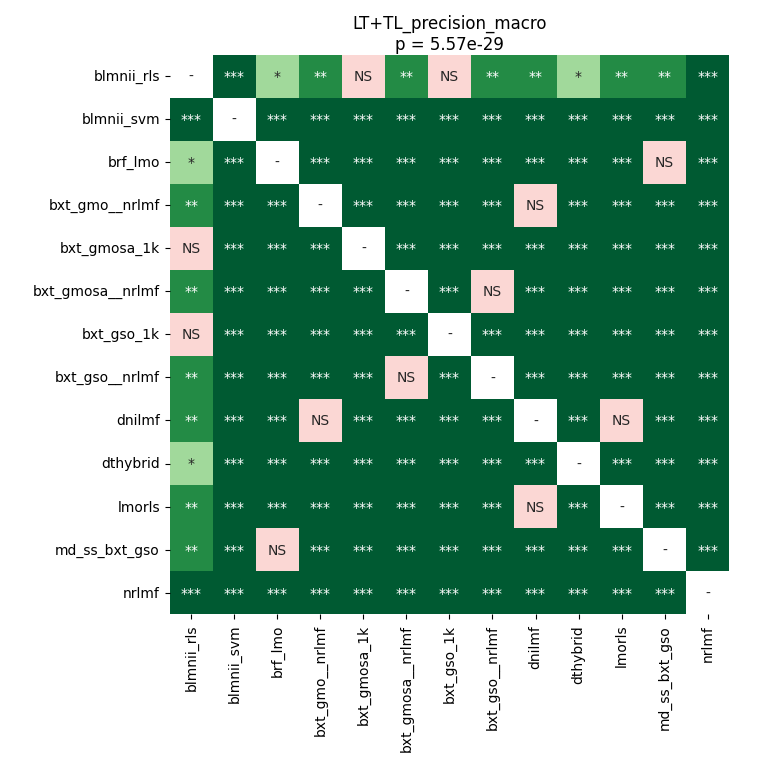

Values plotted in this chart, from the file beside it:
	blmnii_rls	blmnii_svm	brf_lmo	bxt_gmo__nrlmf	bxt_gmosa_1k	bxt_gmosa__nrlmf	bxt_gso_1k	bxt_gso__nrlmf	dnilmf	dthybrid	lmorls	md_ss_bxt_gso	nrlmf
blmnii_rls	1.0	3.7783668154761906e-05	0.01418	0.004659	0.7532	0.004659	0.7532	0.004659	0.004659	0.01207	0.004659	0.004659	0.0001116
blmnii_svm	3.7783668154761906e-05	1.0	3.7783668154761906e-05	3.7783668154761906e-05	3.7783668154761906e-05	3.7783668154761906e-05	3.7783668154761906e-05	3.7783668154761906e-05	3.7783668154761906e-05	3.7783668154761906e-05	3.7783668154761906e-05	3.7783668154761906e-05	3.7783668154761906e-05
brf_lmo	0.01418	3.7783668154761906e-05	1.0	3.7783668154761906e-05	3.7783668154761906e-05	3.7783668154761906e-05	3.7783668154761906e-05	3.7783668154761906e-05	3.7783668154761906e-05	3.7783668154761906e-05	3.7783668154761906e-05	0.6205	3.7783668154761906e-05
bxt_gmo__nrlmf	0.004659	3.7783668154761906e-05	3.7783668154761906e-05	1.0	3.7783668154761906e-05	3.7783668154761906e-05	3.7783668154761906e-05	3.7783668154761906e-05	0.782	3.7783668154761906e-05	3.7783668154761906e-05	3.7783668154761906e-05	3.7783668154761906e-05
bxt_gmosa_1k	0.7532	3.7783668154761906e-05	3.7783668154761906e-05	3.7783668154761906e-05	1.0	3.7783668154761906e-05	3.7783668154761906e-05	3.7783668154761906e-05	3.7783668154761906e-05	3.7783668154761906e-05	3.7783668154761906e-05	3.7783668154761906e-05	3.7783668154761906e-05
bxt_gmosa__nrlmf	0.004659	3.7783668154761906e-05	3.7783668154761906e-05	3.7783668154761906e-05	3.7783668154761906e-05	1.0	3.7783668154761906e-05	0.2659	3.7783668154761906e-05	3.7783668154761906e-05	3.7783668154761906e-05	3.7783668154761906e-05	3.7783668154761906e-05
bxt_gso_1k	0.7532	3.7783668154761906e-05	3.7783668154761906e-05	3.7783668154761906e-05	3.7783668154761906e-05	3.7783668154761906e-05	1.0	3.7783668154761906e-05	3.7783668154761906e-05	3.7783668154761906e-05	3.7783668154761906e-05	3.7783668154761906e-05	3.7783668154761906e-05
bxt_gso__nrlmf	0.004659	3.7783668154761906e-05	3.7783668154761906e-05	3.7783668154761906e-05	3.7783668154761906e-05	0.2659	3.7783668154761906e-05	1.0	3.7783668154761906e-05	3.7783668154761906e-05	3.7783668154761906e-05	3.7783668154761906e-05	3.7783668154761906e-05
dnilmf	0.004659	3.7783668154761906e-05	3.7783668154761906e-05	0.782	3.7783668154761906e-05	3.7783668154761906e-05	3.7783668154761906e-05	3.7783668154761906e-05	1.0	3.7783668154761906e-05	0.206	3.7783668154761906e-05	3.7783668154761906e-05
dthybrid	0.01207	3.7783668154761906e-05	3.7783668154761906e-05	3.7783668154761906e-05	3.7783668154761906e-05	3.7783668154761906e-05	3.7783668154761906e-05	3.7783668154761906e-05	3.7783668154761906e-05	1.0	3.7783668154761906e-05	3.7783668154761906e-05	3.7783668154761906e-05
lmorls	0.004659	3.7783668154761906e-05	3.7783668154761906e-05	3.7783668154761906e-05	3.7783668154761906e-05	3.7783668154761906e-05	3.7783668154761906e-05	3.7783668154761906e-05	0.206	3.7783668154761906e-05	1.0	3.7783668154761906e-05	3.7783668154761906e-05
md_ss_bxt_gso	0.004659	3.7783668154761906e-05	0.6205	3.7783668154761906e-05	3.7783668154761906e-05	3.7783668154761906e-05	3.7783668154761906e-05	3.7783668154761906e-05	3.7783668154761906e-05	3.7783668154761906e-05	3.7783668154761906e-05	1.0	3.7783668154761906e-05
nrlmf	0.0001116	3.7783668154761906e-05	3.7783668154761906e-05	3.7783668154761906e-05	3.7783668154761906e-05	3.7783668154761906e-05	3.7783668154761906e-05	3.7783668154761906e-05	3.7783668154761906e-05	3.7783668154761906e-05	3.7783668154761906e-05	3.7783668154761906e-05	1.0
